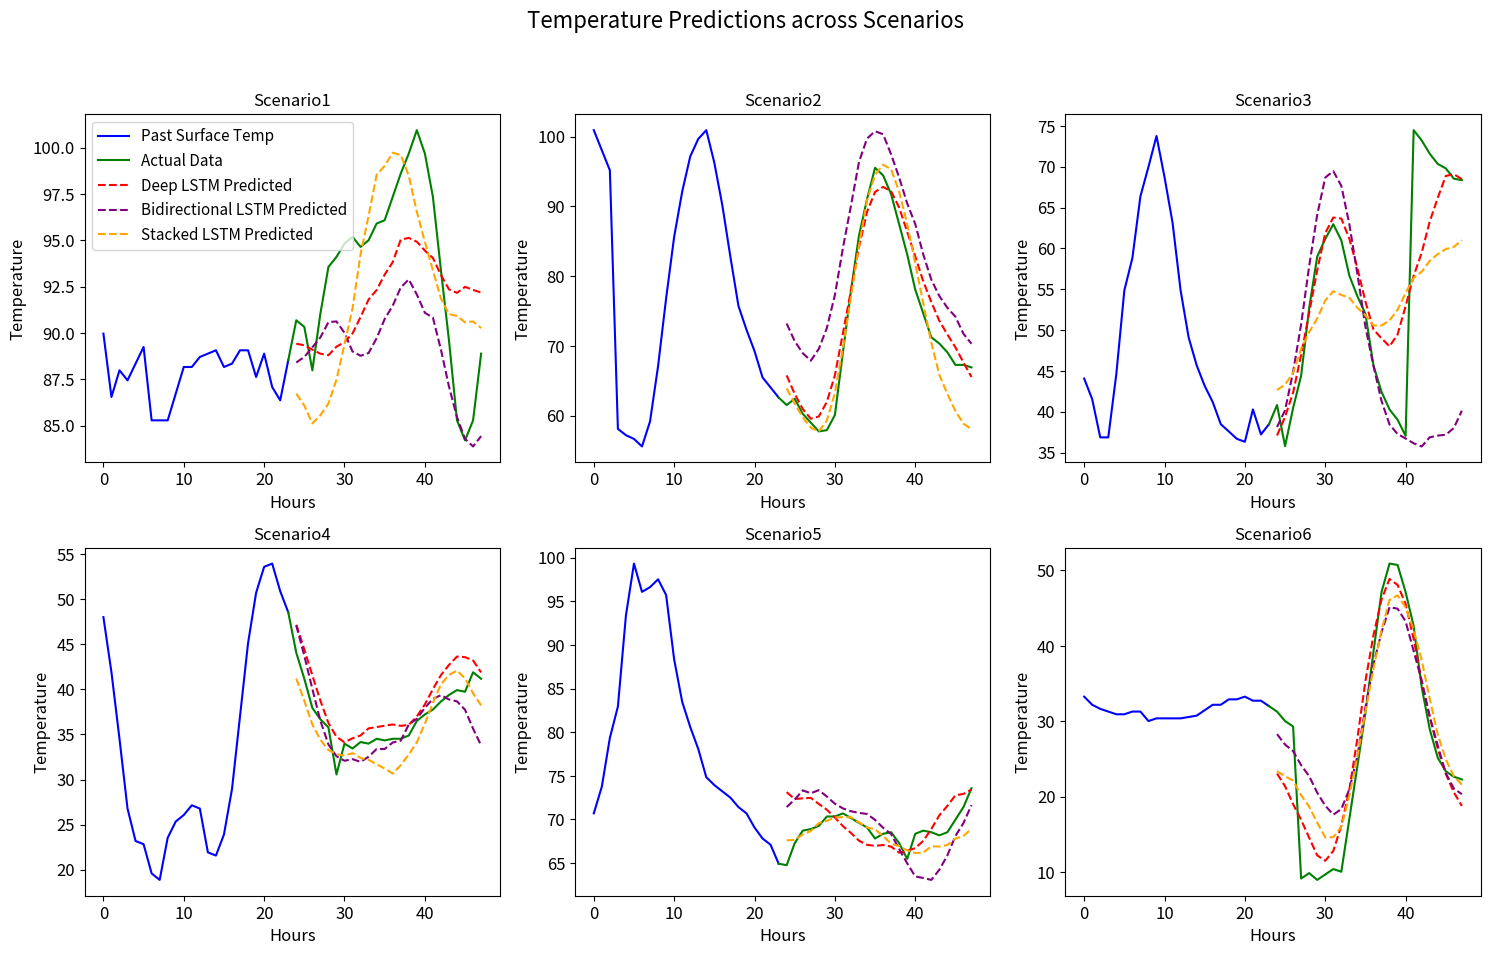

Python code for this plot:
import matplotlib.pyplot as plt
# Detailed graph for Scenario 0
hours = range(48)
Scenarios = {
    "Scenario1":{
                    "past_surface_temp":  [89.959999, 86.539993, 87.979996, 87.440002, 88.339996, 89.239998, 85.279999, 85.279999, 85.279999, 86.720001, 88.160004, 88.160004, 88.699997, 88.880005, 89.059998, 88.160004, 88.339996, 89.059998,89.059998, 87.619995, 88.880005, 87.080002, 86.360001, 88.519997],
                    "actual_data" : [88.519997, 90.679993, 90.32, 87.979996, 91.039993, 93.559998, 94.099998, 94.82, 95.179993, 94.639999, 95., 95.899994, 96.079994, 97.339996, 98.599998, 99.679993, 100.939995, 99.679993, 97.339996, 93.379997, 89.599998, 85.279999, 84.199997, 85.279999, 88.880005],
                    "deep_lstm_pred" : [89.41598, 89.32927, 89.09375, 88.87766, 88.79526, 89.25544, 89.49941, 89.97004, 90.85585, 91.79951, 92.31428, 93.14778, 93.81582, 95.03014, 95.12618, 94.91715, 94.4411, 94.04386, 93.127, 92.349144,92.16049, 92.48445, 92.31938, 92.17773],
                    "bi_lstm_pred" : [88.400925, 88.70247, 89.21792, 89.75848, 90.58023, 90.61776, 90.00113, 88.992714, 88.76325, 88.914085,89.71521, 90.74594, 91.46461, 92.45041, 92.88302, 92.07102, 91.08354, 90.8263, 89.09368, 87.107994, 85.4473, 84.28028, 83.87027, 84.42893],
                    "stacked_lstm_pred" : [86.716064, 86.07484, 85.113266, 85.55894, 86.18511, 87.470055, 89.37265, 91.32523, 94.23943,96.32264, 98.53216, 99.01227, 99.72225, 99.59719, 98.47801, 96.5353, 94.91579, 93.37273,91.85227, 91.012856, 90.91735, 90.569115, 90.618355, 90.25959]

    },
    "Scenario2":{
                    "past_surface_temp":  [100.939995, 98.059998, 95.179993, 58.099998, 57.199997, 56.66, 55.580002, 59.18, 67.099998, 76.82, 85.639999, 92.120003, 97.159996, 99.679993, 100.939995, 96.260002, 90.139999, 82.759995, 75.739998, 72.32, 69.260002, 65.479996, 64.039993, 62.599998],
                    "actual_data" : [62.599998, 61.519997, 62.419998, 60.259998, 59., 57.739998, 57.919998, 60.080002, 69.080002, 77.899994, 85.82, 91.039993, 95.539993, 94.459999, 91.759995, 87.440002, 83.119995, 78.080002, 74.660004, 71.239998, 70.339996, 69.080002, 67.279999, 67.279999, 66.919998],
                    "deep_lstm_pred" : [65.77231, 63.10918, 60.956493, 59.56148, 59.87853, 61.97573, 65.7687, 71.81544, 77.94667, 84.13969, 89.21381, 92.074974, 92.79861, 92.16446, 89.84078, 86.35291, 82.842606, 79.256966, 76.2925, 73.60033, 71.63741, 69.79855, 67.63097, 65.54088],
                    "bi_lstm_pred" : [73.20809, 70.69019, 68.958855, 67.872826, 69.573296, 72.559654, 77.27837, 84.03577, 90.09791, 96.37113, 99.73698, 100.779465, 100.35306, 97.461716, 94.147964, 90.42557, 87.47545, 83.107834, 79.50329, 77.14871, 75.46739, 74.19034, 71.739, 70.31175],
                    "stacked_lstm_pred" : [63.8979, 61.74368, 59.762398, 58.28266, 57.72236, 59.28737, 63.2201, 69.62448, 77.031815, 84.36628, 90.85365, 94.5482, 95.97727, 95.33875, 92.11194, 87.469, 81.79076, 76.11355, 70.44882, 65.85057, 63.11217, 60.67061, 58.860558, 58.0692]

    },
    "Scenario3":{
                    "past_surface_temp":   [44.059998, 41.540001, 36.860001, 36.860001, 44.599998, 54.860001, 58.82, 66.380005, 69.979996, 73.760002, 68.720001, 63.139999, 54.860001, 49.099998, 45.68, 43.16, 41.18, 38.48, 37.579998, 36.68, 36.32, 40.279999, 37.220001, 38.48],
                    "actual_data" : [38.48, 40.82, 35.779999, 40.459999, 44.419998, 52.699997, 59., 61.16, 62.959999, 60.98, 56.66, 54.139999, 51.98, 45.68, 42.440002, 40.279999, 39.02, 37.040001, 74.479996, 73.220001, 71.599998, 70.339996, 69.800003, 68.539993, 68.360001],
                    "deep_lstm_pred" : [37.089363, 39.37825, 42.346893, 46.951794, 52.116043, 57.324516, 61.86188, 63.781815, 63.656246, 61.17095, 57.593143, 53.491627, 50.076057, 48.987415, 48.005733, 49.463257, 52.918255, 56.638943, 59.467922, 63.29247, 66.185745, 68.869026, 69.09295, 68.474556],
                    "bi_lstm_pred" : [38.12725, 40.185986, 44.866165, 50.708233, 57.851627, 64.11096, 68.67357, 69.464676, 67.657455, 62.950424, 56.882145, 50.39464, 45.625816, 41.32704, 38.43265, 37.26567, 36.724056, 36.13562, 35.74633, 36.868073, 37.07848, 37.18153, 38.00502, 40.129345],
                    "stacked_lstm_pred" :  [42.66298, 43.31096, 44.77088, 47.71205, 49.75771, 51.4196, 53.617588, 54.76696, 54.29677, 53.957897, 52.7287, 51.806366, 50.55552, 50.56521, 51.18225, 52.482796, 54.555916, 56.385185, 57.141365, 58.472088, 59.301426, 59.918118, 60.182495, 60.99579]
    },
    "Scenario4":{
                        "past_surface_temp":   [48.019997, 41.900002, 34.52, 26.779999, 23.18, 22.82, 19.58, 18.860001, 23.540001, 25.34, 26.060001, 27.139999, 26.779999, 21.92, 21.559999, 23.900002, 28.940001, 37.040001, 45.139999, 50.720001, 53.599998, 53.959999, 50.900002, 48.559998],
                        "actual_data" : [48.559998, 44.059998, 41.18, 37.939999, 36.68, 35.779999, 30.559999, 33.98, 33.439999, 34.16, 33.98, 34.52, 34.34, 34.52, 34.52, 34.880001, 36.5, 37.220001, 37.759998, 38.66, 39.380001, 39.919998, 39.740002, 41.900002, 41.18],
                        "deep_lstm_pred" : [47.172646, 44.438198, 41.547104, 38.752525, 36.27137, 34.749237, 34.127377, 34.576675, 34.893345, 35.675182, 35.816944, 35.969738, 36.10555, 35.952217, 36.066334, 36.994286, 38.3329, 40.027885, 41.58435, 42.714893, 43.64573, 43.577118, 43.211895, 41.88169],
                        "bi_lstm_pred" :[47.107418, 43.72448, 40.057434, 36.512753, 33.887924, 32.583275, 32.080807, 32.25829, 31.95763, 32.52771, 33.388783, 33.387554, 34.10618, 34.312263, 36.10509, 36.742565, 37.95096, 38.951717, 39.35797, 38.88474, 38.67081, 37.7418, 35.641533, 33.7862],
                        "stacked_lstm_pred" :[41.19877, 38.72394, 36.10594, 34.412827, 33.264637, 32.799572, 32.666225, 32.928852, 32.3827, 32.189354, 31.685673, 31.215963, 30.661358, 31.578705, 32.78445, 34.12093, 36.19998, 38.50415, 40.56104, 41.602993, 42.092, 41.21144, 39.56047, 38.22901]
    },
    "Scenario5":{
                        "past_surface_temp":[70.699997, 73.760002, 79.339996, 82.940002, 93.379997, 99.32, 96.079994, 96.620003, 97.520004, 95.720001, 88.339996, 83.479996, 80.599998, 78.080002, 74.839996, 73.940002, 73.220001, 72.5, 71.419998, 70.699997, 69.080002, 67.82, 67.099998, 64.940002],
                        "actual_data" :[64.940002, 64.760002, 67.279999, 68.720001, 68.899994, 69.260002, 70.339996, 70.339996, 70.699997, 70.160004, 69.619995, 69.080002, 67.82, 68.360001, 68.539993, 67.279999, 65.479996, 68.360001, 68.720001, 68.539993, 68.18, 68.539993, 69.979996, 71.419998, 73.580002],
                        "deep_lstm_pred" :[73.130875, 72.34279, 72.4215, 72.47386, 71.78177, 71.11452, 70.22126, 69.23554, 68.46213, 67.565765, 67.09651, 66.97402, 67.06908, 66.89142, 66.19399, 66.41856, 66.71676, 67.55177, 68.9061, 70.47815, 71.55903, 72.776886, 72.92579, 73.42892],
                        "bi_lstm_pred" :[71.42227, 72.28648, 73.331116, 73.00736, 73.35961, 72.62839, 71.80591, 71.26925, 70.9433, 70.753044, 70.6353, 69.95137, 69.05103, 68.33075, 66.61558, 64.97153, 63.47207, 63.294975, 63.07565, 64.23906, 65.88813, 68.10156, 69.59287, 71.63475],
                        "stacked_lstm_pred" :[67.61735, 67.65, 68.27124, 68.674385, 69.584915, 69.83844, 70.22891, 70.27283, 70.25367, 69.67853, 69.074326, 68.87605, 68.10944, 67.22494, 66.94792, 66.47153, 66.146484, 66.21144, 66.92231, 66.89971, 67.07639, 67.80685, 68.10708, 68.94625]
    },
    "Scenario6":{
                        "past_surface_temp": [33.259998, 32.18, 31.639999, 31.280001, 30.92, 30.92, 31.280001, 31.280001, 30.02, 30.380001, 30.380001, 30.380001, 30.380001, 30.559999, 30.74, 31.459999, 32.18, 32.18, 32.900002, 32.900002, 33.259998, 32.720001, 32.720001, 32.],
                        "actual_data" :[32, 31.280001, 30.02, 29.299999, 9.140001, 9.860001, 8.960001, 9.680002, 10.400002, 10.040001, 17.060001, 24.08, 31.1, 39.200001, 47.119999, 50.900002, 50.720001, 47.119999, 42.619999, 34.52, 28.940001, 25.16, 23.360001, 22.639999, 22.279999],
                        "deep_lstm_pred" :[23.059595, 21.38552, 18.9954, 16.920938, 14.545235, 12.208405, 11.492566, 12.797846, 16.15553, 20.916798, 27.727615, 35.341312, 41.398956, 46.128643, 48.864876, 48.067772, 45.56619, 40.913628, 35.19185, 30.602816, 26.367693, 23.020832, 20.578121, 18.760944],
                        "bi_lstm_pred" :[28.284122, 26.90379, 26.030926, 24.172493, 22.712008, 20.521744, 18.805794, 17.608536, 18.346792, 20.977045, 25.381577, 31.836657, 37.521225, 41.79169, 45.121063, 44.923344, 43.23545, 39.301384, 35.364334, 30.612123, 26.766592, 23.103262, 21.072231, 20.331972],
                        "stacked_lstm_pred" :[23.381123, 22.708063, 22.128656, 20.183847, 18.672358, 16.561832, 14.590303, 14.628895, 16.013103, 20.13677, 25.33444, 31.27135, 36.967735, 42.04747, 46.08097, 46.692818, 45.088615, 42.11641, 38.113434, 32.991993, 28.240341, 24.93044, 22.714361, 21.589413]
},
}

title_font_size = 14
axis_label_font_size = 12
legend_font_size = 11
tick_label_font_size = 12

fig, axs = plt.subplots(2, 3, figsize=(15, 10), dpi=400)
fig.suptitle('Temperature Predictions across Scenarios', fontsize=16)
j = 0
for i, (scenario, data) in enumerate(Scenarios.items()):
    ax = axs[i // 3, i % 3]
    print (scenario, len(data['actual_data']))

    # Plotting data
    ax.plot(hours[:24], data['past_surface_temp'], label='Past Surface Temp', color='blue')
    ax.plot(hours[23:], data['actual_data'], label='Actual Data', color='green')
    ax.plot(hours[24:], data['deep_lstm_pred'], label='Deep LSTM Predicted', color='red', linestyle='dashed')
    ax.plot(hours[24:], data['bi_lstm_pred'], label='Bidirectional LSTM Predicted', color='purple', linestyle='dashed')
    ax.plot(hours[24:], data['stacked_lstm_pred'], label='Stacked LSTM Predicted', color='orange', linestyle='dashed')

    # Adding titles and labels
    ax.set_title(f'{scenario}')
    ax.set_xlabel('Hours',fontsize=axis_label_font_size)
    ax.set_ylabel('Temperature', fontsize=axis_label_font_size)
    if j ==0:
        ax.legend(fontsize=legend_font_size)
    j = 1
    ax.tick_params(axis='both', which='major', labelsize=tick_label_font_size)

plt.tight_layout(rect=[0, 0.03, 1, 0.95])
plt.show()
